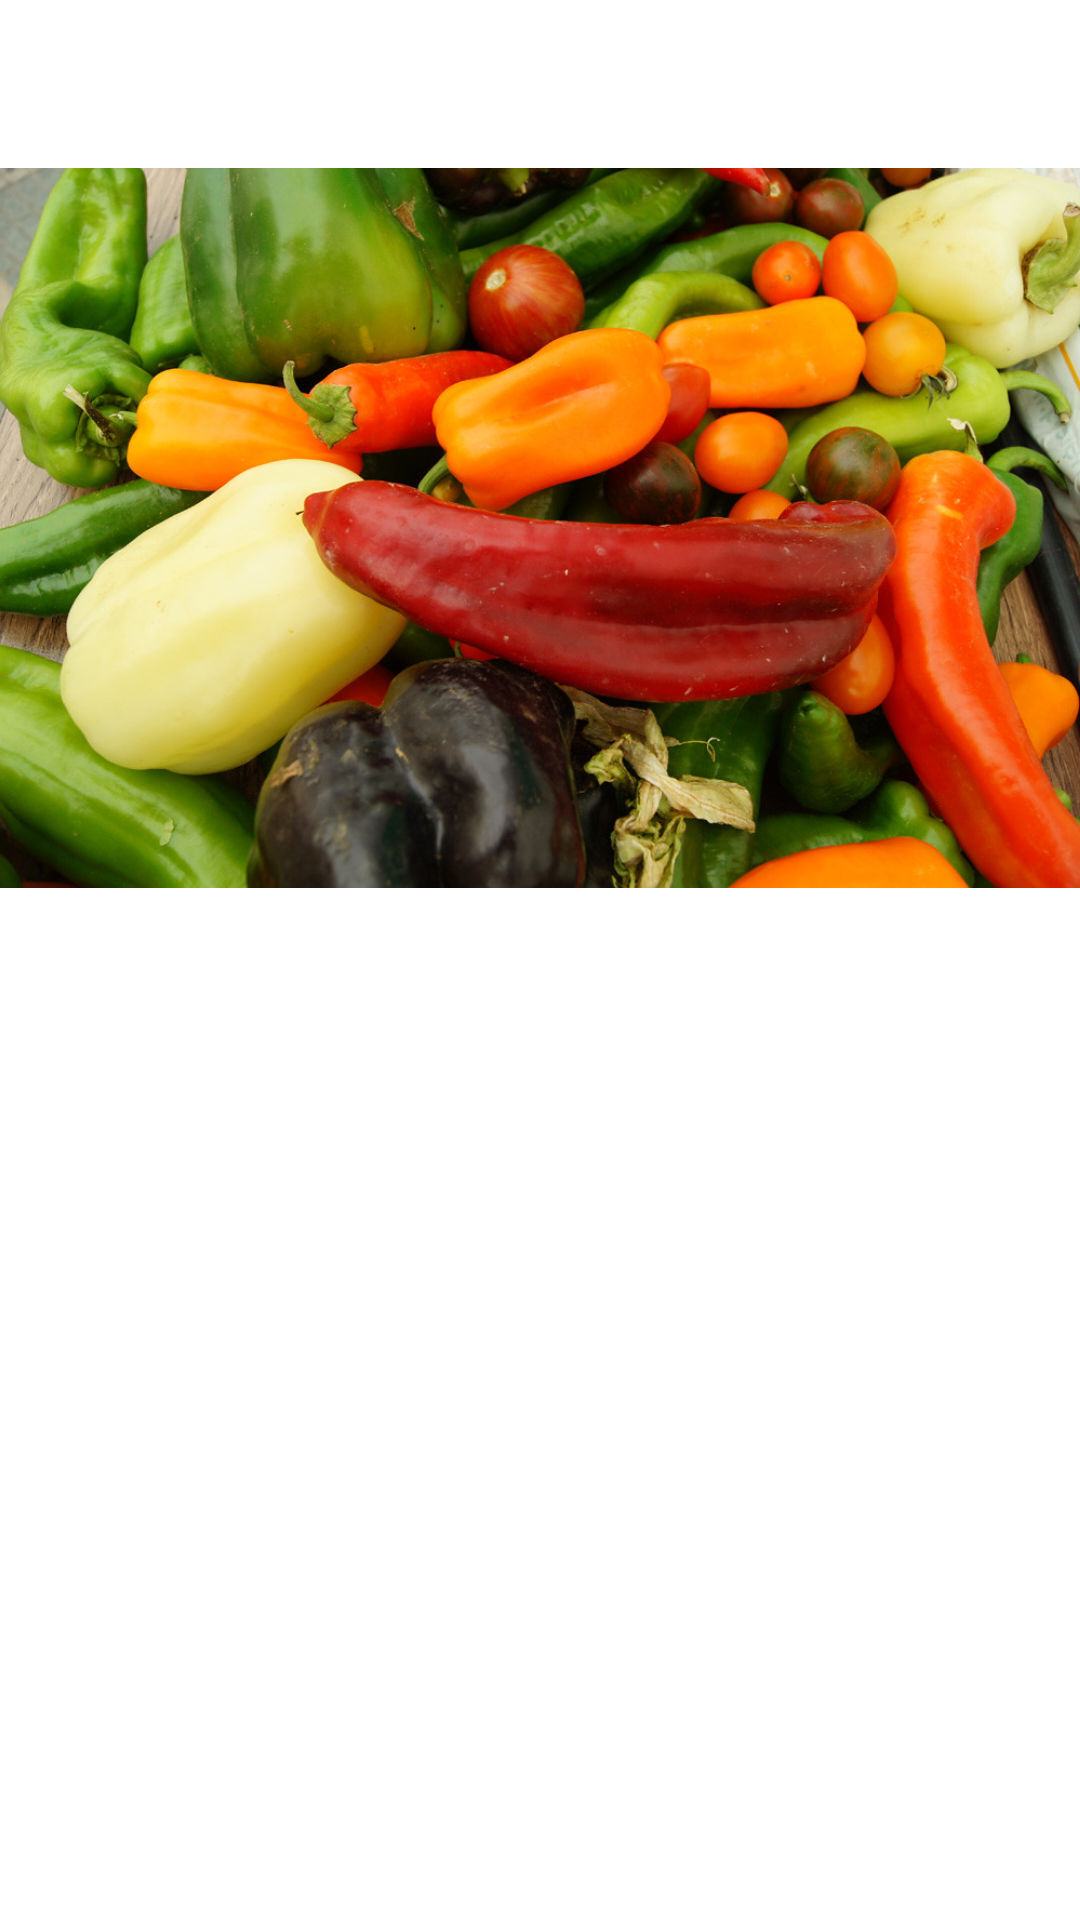

Android layout source for this screen:
<!-- AndroidManifest.xml: application theme Theme.HuertAPP -->
<!-- res/layout/activity_detalle_huerto_moderno.xml -->
<?xml version="1.0" encoding="utf-8"?>
<LinearLayout xmlns:android="http://schemas.android.com/apk/res/android"
xmlns:app="http://schemas.android.com/apk/res-auto"
xmlns:tools="http://schemas.android.com/tools"
android:layout_width="match_parent"
android:layout_height="match_parent"
android:orientation="vertical"
tools:context=".DetalleHuerto">

<androidx.appcompat.widget.Toolbar
    android:id="@+id/toolbarDetalleHuerto"
    android:layout_width="match_parent"
    android:layout_height="wrap_content"
    app:title="">

    <TextView
        android:id="@+id/toolbarTitleDetalleHuerto"
        android:layout_width="wrap_content"
        android:layout_height="wrap_content"
        android:paddingTop="4sp"
        android:text=""
        android:textColor="@color/accent_dark" />

</androidx.appcompat.widget.Toolbar>

<ScrollView
    android:layout_width="match_parent"
    android:layout_height="match_parent">
    <LinearLayout
        android:layout_width="match_parent"
        android:layout_height="wrap_content"
        android:orientation="vertical">
        <RelativeLayout
            android:layout_width="match_parent"
            android:layout_height="wrap_content">

            <ImageView
                android:id="@+id/imgDetalleHuerto"
                android:layout_width="match_parent"
                android:layout_height="240dp"
                android:scaleType="centerCrop"
                android:src="@drawable/hortalizas"/>

            <TextView
                android:layout_width="wrap_content"
                android:layout_height="wrap_content"
                android:fontFamily="@font/roboto_slab"
                android:text="HUERTO ESCOLAR"
                android:textSize="34sp"
                android:textStyle="bold"
                android:textColor="@color/primary_dark"
                android:paddingLeft="15dp"
                android:layout_marginTop="-44dp"/>

        </RelativeLayout>

        <androidx.recyclerview.widget.RecyclerView
            android:id="@+id/rvDetalleHuerto"
            android:layout_width="match_parent"
            android:layout_height="match_parent"
            android:orientation="vertical" />

    </LinearLayout>

</ScrollView>


</LinearLayout>
<!-- resources referenced by this layout -->
<resources>
  <color name="accent_dark">#A0AC2E</color>
  <color name="primary_dark">#00796B</color>
  <!-- drawable hortalizas: jpg bitmap (drawable-v24, 201255 bytes) -->
  <style name="Theme.HuertAPP" parent="Theme.MaterialComponents.DayNight.NoActionBar">
          
          
          
          <item name="colorPrimary">@color/primary</item>
          <item name="colorPrimaryVariant">@color/primary_dark</item>
          <item name="colorOnPrimary">@color/white</item>
          
          <item name="colorSecondary">@color/accent</item>
          <item name="colorSecondaryVariant">@color/accent_dark</item>
          <item name="colorOnSecondary">@color/white</item>
          
          <item name="android:statusBarColor" tools:targetApi="l">?attr/colorPrimaryVariant</item>
          
      </style>
  <color name="primary">#009688</color>
  <color name="white">#FFFFFFFF</color>
  <color name="accent">#CDDC39</color>
</resources>
